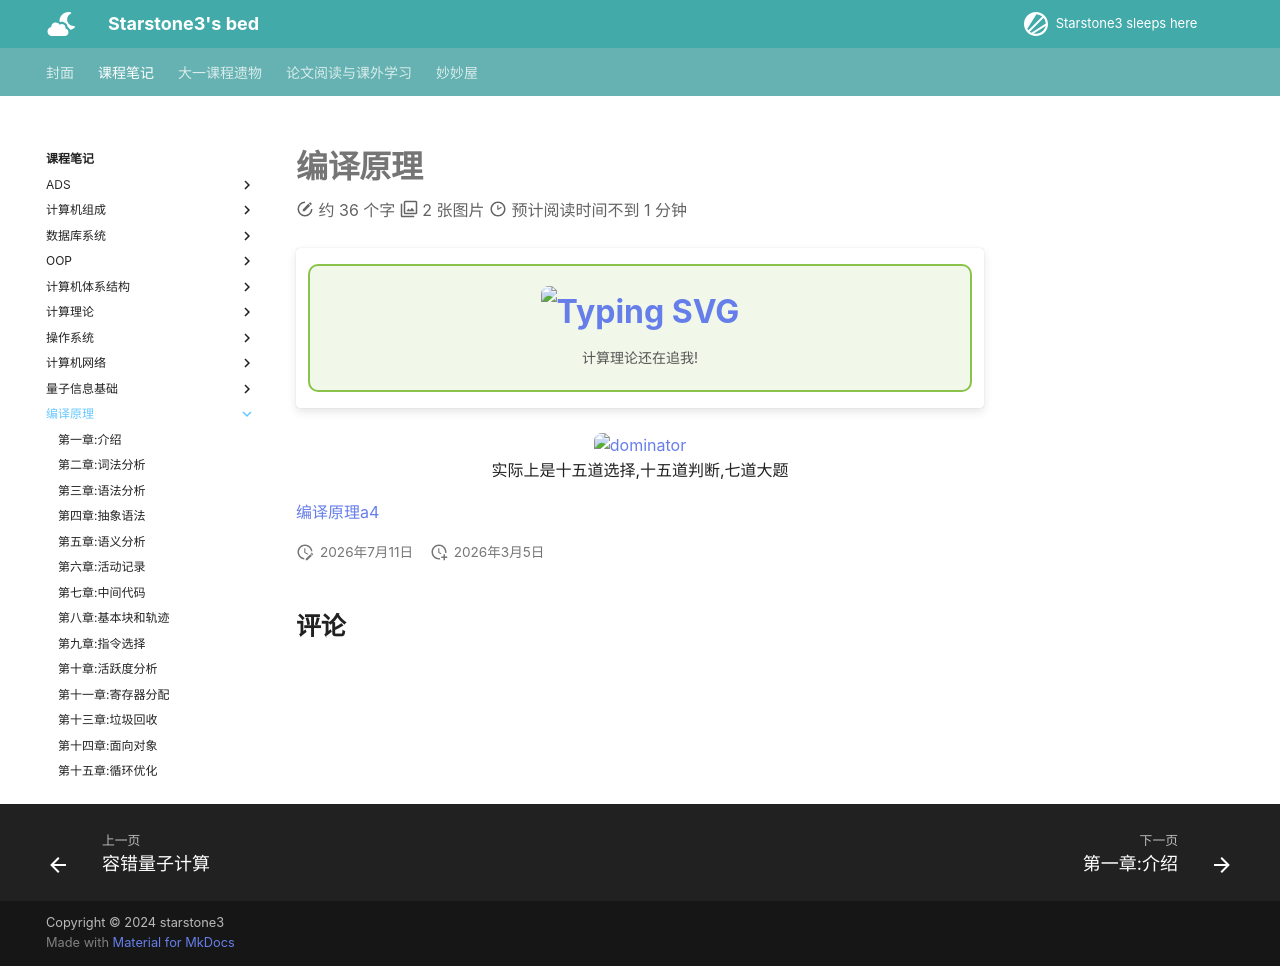

repository: starstone3/starstone3.github.io · page: incourse/bianyi/index.html · generator: mkdocs

---
comments: true
search:
  exclude: true
---

# 编译原理

!!! note "" 
    <div style="border: 2px solid #8BC34A; border-radius: 10px; padding: 20px; background-color: #f1f8e9; text-align: center;">
        <div style="font-size: 32px; font-weight: bold; margin-bottom: 10px;">
            [![Typing SVG](https://readme-typing-svg.demolab.com?font=LXGW+WenKai+Screen+GB+Screen&weight=700&size=27&pause=1000&color=33691E&background=00000000&center=true&vCenter=true&width=435&lines=%E7%BC%96%E8%AF%91%E5%8E%9F%E7%90%86%E7%9A%84%E8%8B%B1%E6%96%87%E6%98%AF%E4%BB%80%E4%B9%88)](https://git.io/typing-svg)
        </div>
        <div style="font-size: 14px; color: #555;">
            计算理论还在追我!
        </div>
    </div>

<center>
<div text-align="center">
    <img src="./image.png" alt="dominator" width="80%">
</div>
<caption>实际上是十五道选择,十五道判断,七道大题</caption>
</center>

<a href="https://starstone3.github.io/smaterials/cpa4.pdf" download="cpa4.pdf">编译原理a4</a>
